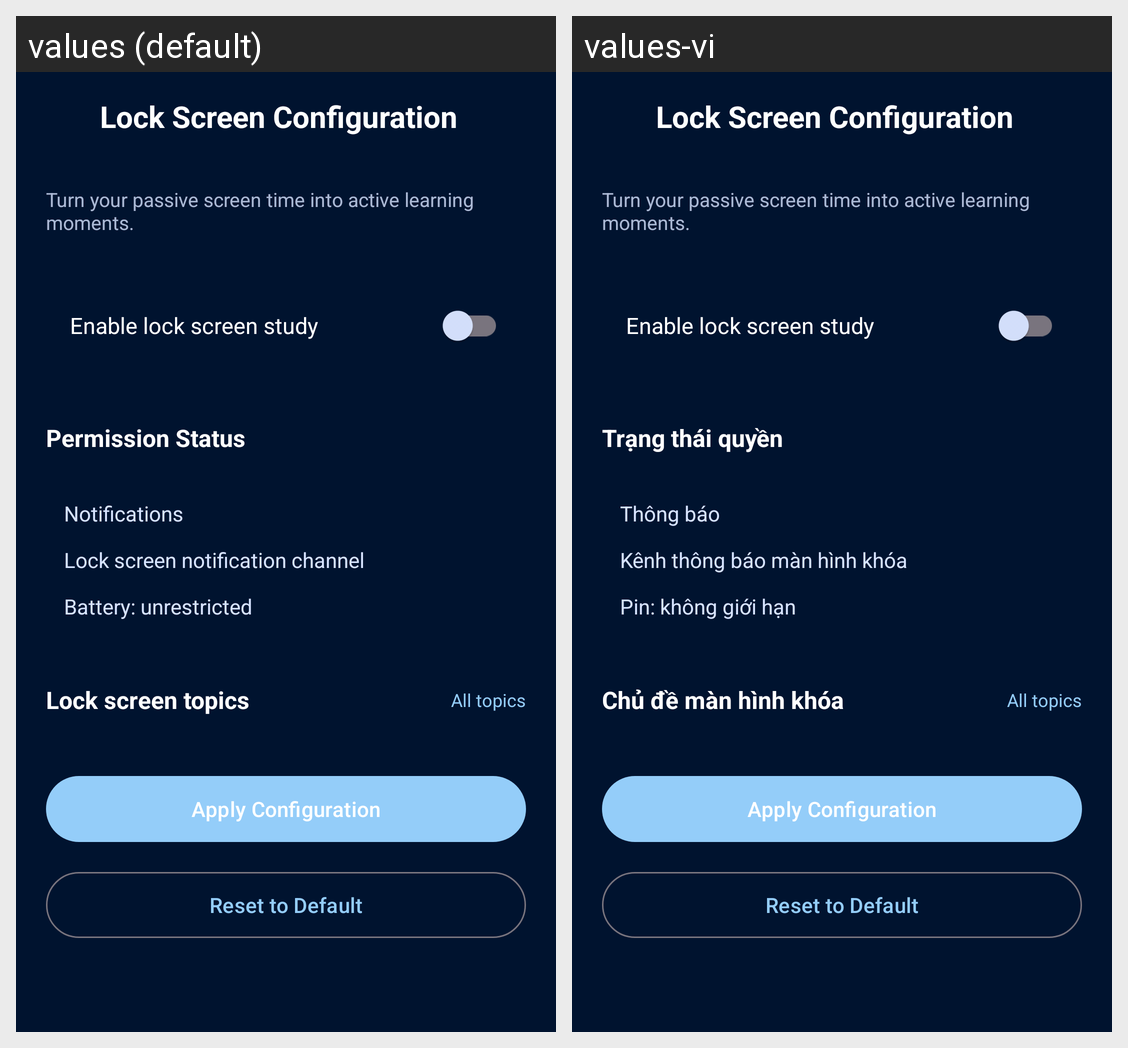

The same Android screen rendered under two of its app's locales, left to right. List the strings drawn on it with the default value and each locale's translation.
Android screen res/layout/activity_lock_screen_config.xml rendered under 2 locales, left to right: values (default), values-vi. Device: Nexus 5 (rendered at 1080×1920; each locale shown at half size, 540×960, under a caption strip naming it); theme Theme.FlashLock.
Strings drawn on this screen, with the default value and each locale's value (text and hints the layout hard-codes, and strings that could not be matched under every locale, appear in the picture but are not listed):

lock_screen_config_title
  values: Lock Screen Configuration
  values-vi: Lock Screen Configuration

lock_screen_config_subtitle
  values: Turn your passive screen time into active learning moments.
  values-vi: Turn your passive screen time into active learning moments.

lock_screen_config_enable
  values: Enable lock screen study
  values-vi: Enable lock screen study

perm_status_title
  values: Permission Status
  values-vi: Trạng thái quyền

perm_notifications
  values: Notifications
  values-vi: Thông báo

perm_channel_lockscreen
  values: Lock screen notification channel
  values-vi: Kênh thông báo màn hình khóa

perm_battery_unrestricted
  values: Battery: unrestricted
  values-vi: Pin: không giới hạn

lock_screen_topics_title
  values: Lock screen topics
  values-vi: Chủ đề màn hình khóa

lock_screen_topics_all
  values: All topics
  values-vi: All topics

lock_screen_config_apply
  values: Apply Configuration
  values-vi: Apply Configuration

lock_screen_config_reset
  values: Reset to Default
  values-vi: Reset to Default
